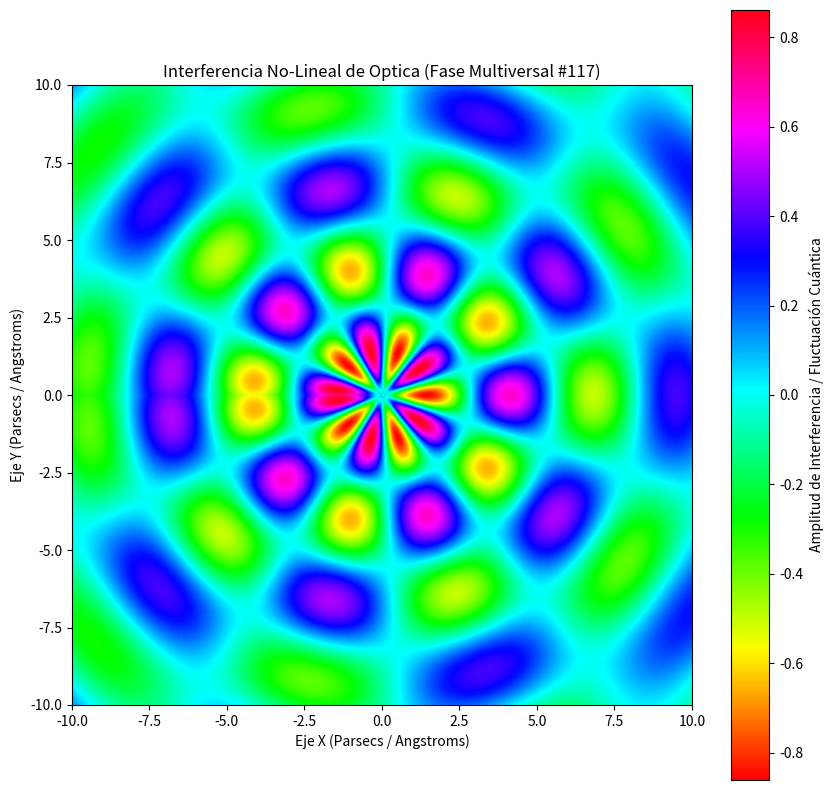

The script that saved this image:
%matplotlib inline
# Simulación Multiversal: Optica - Variante 117
import numpy as np
import matplotlib.pyplot as plt

# Parámetros Físicos No-Lineales
omega_1 = 1.166
omega_2 = 5.179
lambda_decay = 0.101
phase_shift = 2.939

x = np.linspace(-10, 10, 800)
y = np.linspace(-10, 10, 800)
X, Y = np.meshgrid(x, y)

# Dinámica de Fluidos / Campos Tensor-Escalares (Fase Multiversal)
R = np.sqrt(X**2 + Y**2) + 1e-5
Z = (np.sin(omega_1 * R + phase_shift) * np.cos(omega_2 * np.arctan2(Y, X))) * np.exp(-lambda_decay * R)

plt.figure(figsize=(10, 10))
plt.imshow(Z, cmap='hsv', extent=[-10, 10, -10, 10], origin='lower')
plt.colorbar(label='Amplitud de Interferencia / Fluctuación Cuántica')
plt.title(r'Interferencia No-Lineal de Optica (Fase Multiversal #117)')
plt.xlabel('Eje X (Parsecs / Angstroms)')
plt.ylabel('Eje Y (Parsecs / Angstroms)')
plt.show()
